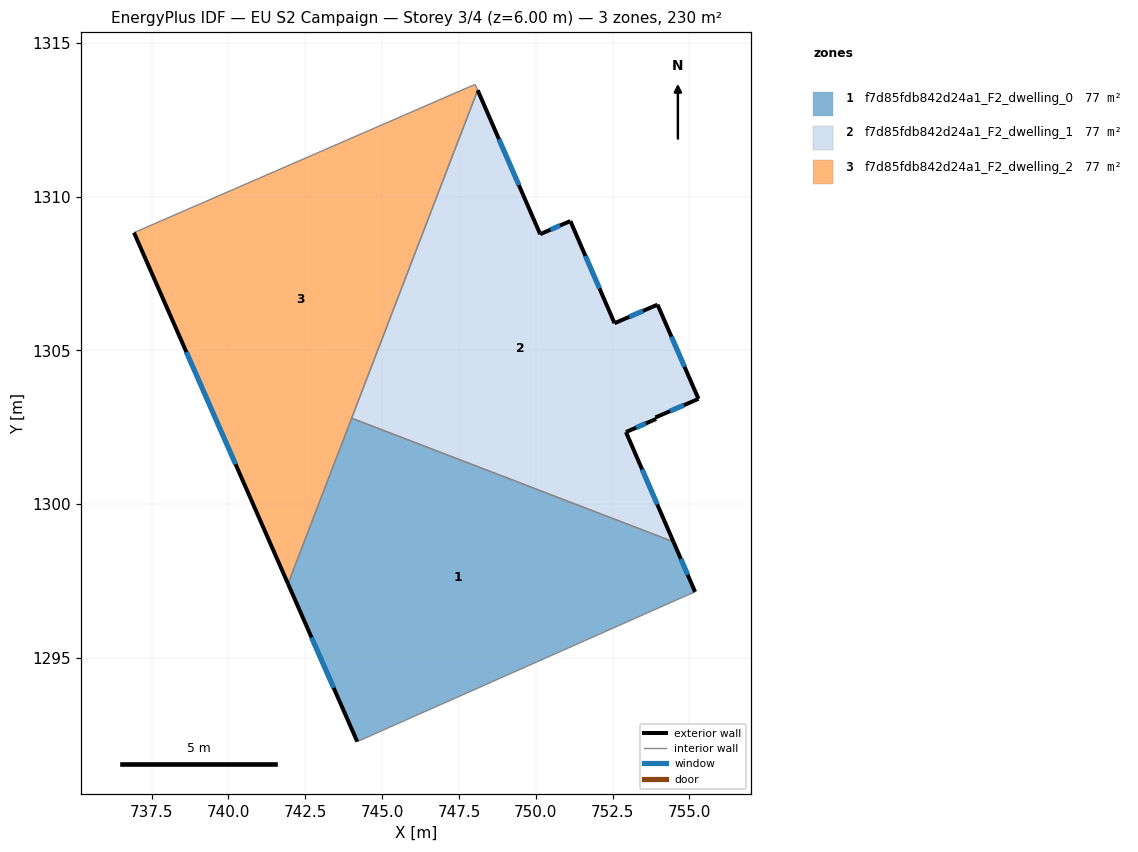
=== STOREY PLAN SPEC (per zone: floor XY polygon, exterior-wall plan segments, windows/doors) ===
zone 1: f7d85fdb842d24a1_F2_dwelling_0  (76.8 m²)
  floor: (754.48, 1298.77) (755.19, 1297.14) (754.66, 1296.91) (744.19, 1292.26) (741.94, 1297.40) (744.01, 1302.79)
  exterior wall: (755.19, 1297.14) – (754.48, 1298.77)  [1.8 m]
    window: (754.95, 1297.69) – (754.72, 1298.21)  [0.5 m²]
  exterior wall: (741.94, 1297.40) – (744.19, 1292.26)  [5.6 m]
    window: (742.70, 1295.65) – (743.42, 1294.01)  [1.7 m²]
  interior walls: 4
zone 2: f7d85fdb842d24a1_F2_dwelling_1  (76.8 m²)
  floor: (751.13, 1309.21) (752.56, 1305.88) (753.96, 1306.49) (755.30, 1303.42) (753.90, 1302.82) (753.92, 1302.76) (752.94, 1302.34) (754.48, 1298.77) (744.01, 1302.79) (748.11, 1313.46) (750.14, 1308.78)
  exterior wall: (751.13, 1309.21) – (750.14, 1308.78)  [1.1 m]
    window: (750.79, 1309.06) – (750.48, 1308.92)  [0.3 m²]
  exterior wall: (752.56, 1305.88) – (751.13, 1309.21)  [3.6 m]
    window: (752.07, 1307.01) – (751.62, 1308.07)  [1.1 m²]
  exterior wall: (753.96, 1306.49) – (752.56, 1305.88)  [1.5 m]
    window: (753.49, 1306.28) – (753.04, 1306.09)  [0.5 m²]
  exterior wall: (755.30, 1303.42) – (753.96, 1306.49)  [3.3 m]
    window: (754.84, 1304.46) – (754.42, 1305.44)  [1.0 m²]
  exterior wall: (753.90, 1302.82) – (755.30, 1303.42)  [1.5 m]
    window: (754.37, 1303.02) – (754.82, 1303.21)  [0.5 m²]
  exterior wall: (753.92, 1302.76) – (753.90, 1302.82)  [0.1 m]
  exterior wall: (752.94, 1302.34) – (753.92, 1302.76)  [1.1 m]
    window: (753.27, 1302.48) – (753.58, 1302.62)  [0.3 m²]
  exterior wall: (754.48, 1298.77) – (752.94, 1302.34)  [3.9 m]
    window: (753.96, 1299.98) – (753.46, 1301.12)  [1.2 m²]
  exterior wall: (750.14, 1308.78) – (748.11, 1313.46)  [5.1 m]
    window: (749.45, 1310.37) – (748.80, 1311.87)  [1.6 m²]
  interior walls: 2
zone 3: f7d85fdb842d24a1_F2_dwelling_2  (76.8 m²)
  floor: (748.03, 1313.65) (748.11, 1313.46) (741.94, 1297.40) (736.92, 1308.83) (747.75, 1313.54)
  exterior wall: (736.93, 1308.83) – (741.94, 1297.40)  [12.5 m]
    window: (738.63, 1304.94) – (740.23, 1301.29)  [3.8 m²]
  interior walls: 5

=== DERIVED (storey summary) ===
Building: EU S2 Campaign
Storey: 3 of 4  (floor level z = 6.00 m)
Storey gross floor area: 230.4 m²
Zones on this storey: 3
  - f7d85fdb842d24a1_F2_dwelling_0: floor 76.8 m²; exterior wall 7.4 m (22.1 m²); 2 window(s) 2.3 m²; WWR 10.2%
  - f7d85fdb842d24a1_F2_dwelling_1: floor 76.8 m²; exterior wall 21.2 m (63.6 m²); 8 window(s) 6.5 m²; WWR 10.2%
  - f7d85fdb842d24a1_F2_dwelling_2: floor 76.8 m²; exterior wall 12.5 m (37.4 m²); 1 window(s) 3.8 m²; WWR 10.2%
Zone adjacency (shared interzone walls):
  - f7d85fdb842d24a1_F2_dwelling_0 ↔ f7d85fdb842d24a1_F2_dwelling_1
  - f7d85fdb842d24a1_F2_dwelling_0 ↔ f7d85fdb842d24a1_F2_dwelling_2
  - f7d85fdb842d24a1_F2_dwelling_1 ↔ f7d85fdb842d24a1_F2_dwelling_2